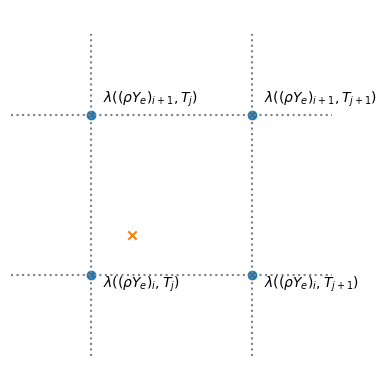

The script that saved this image:
import numpy as np
import matplotlib.pyplot as plt


fig, ax = plt.subplots()


# draw a grid

ax.scatter([1, 1, 2, 2], [1, 2, 1, 2], marker="o")
ax.scatter([1.25], [1.25], marker="x")

eps = 0.075

ax.text(1+eps, 1-eps, r"$\lambda((\rho Y_e)_i, T_j)$")
ax.text(2+eps, 1-eps, r"$\lambda((\rho Y_e)_i, T_{j+1})$")
ax.text(1+eps, 2+eps, r"$\lambda((\rho Y_e)_{i+1}, T_j)$")
ax.text(2+eps, 2+eps, r"$\lambda((\rho Y_e)_{i+1}, T_{j+1})$")

ax.plot([0.5, 2.5], [1, 1], color="0.5", ls=":")
ax.plot([0.5, 2.5], [2, 2], color="0.5", ls=":")

ax.plot([1, 1], [0.5, 2.5], color="0.5", ls=":")
ax.plot([2, 2], [0.5, 2.5], color="0.5", ls=":")

ax.margins(0.0)

ax.axis("off")
ax.set_aspect("equal", "datalim")

fig.set_size_inches(4, 4)

fig.tight_layout()

fig.savefig("bilinear_ecapture.png", dpi=150, bbox_inches="tight")

